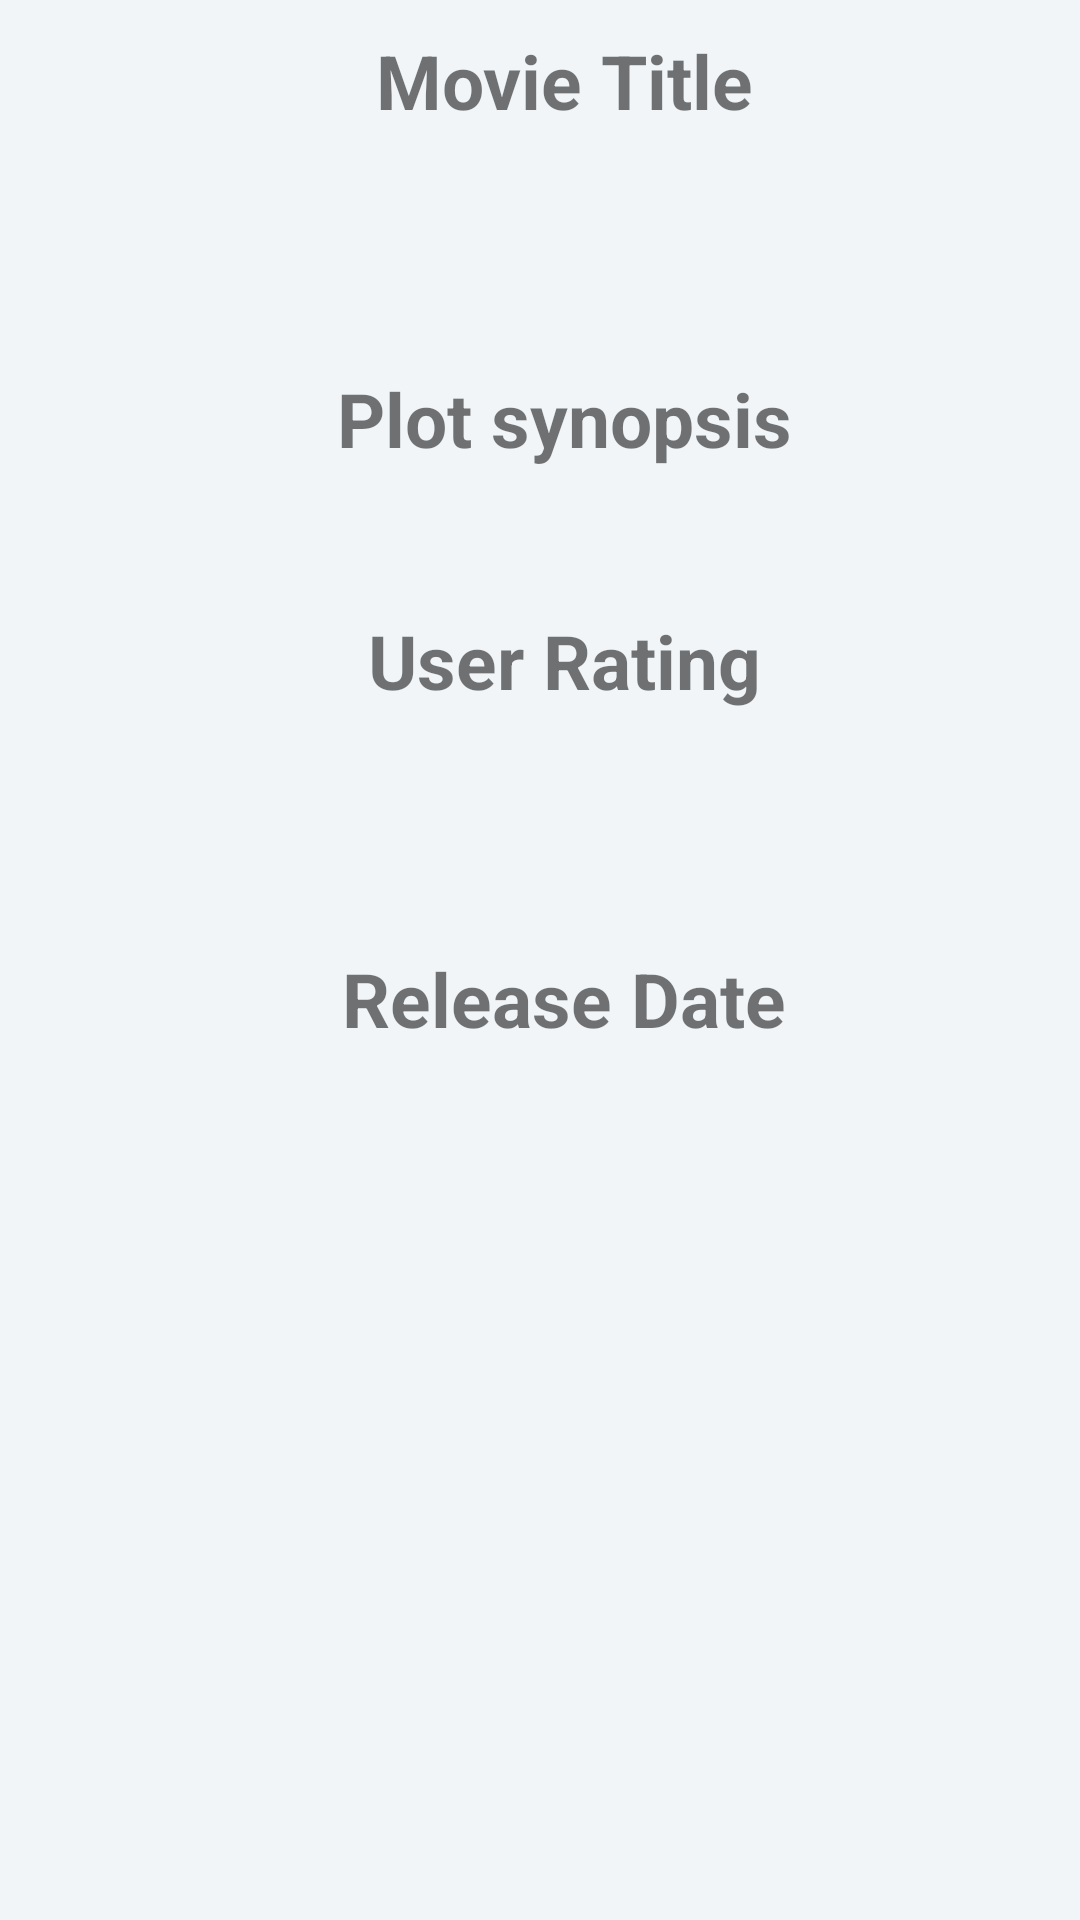

Here is an Android app screen rendered from its layout file. Give the layout XML and the strings, colors and styles it references.
<!-- AndroidManifest.xml: application theme AppTheme -->
<!-- res/layout/content_detail.xml -->
<?xml version="1.0" encoding="utf-8"?>
<RelativeLayout xmlns:android="http://schemas.android.com/apk/res/android"
    xmlns:app="http://schemas.android.com/apk/res-auto"
    xmlns:tools="http://schemas.android.com/tools"
    android:layout_width="match_parent"
    android:layout_height="match_parent"
    android:background="@color/viewBg"
    app:layout_behavior="@string/appbar_scrolling_view_behavior"
    tools:context="com.example.movieapp.DetailActivity"
    tools:showIn="@layout/activity_detail">

    <ScrollView
        android:layout_width="match_parent"
        android:layout_height="match_parent">

        <LinearLayout
            android:layout_width="match_parent"
            android:layout_height="match_parent"
            android:orientation="vertical">

            <TextView
                android:id="@+id/movietitle"
                android:layout_width="match_parent"
                android:layout_height="wrap_content"
                android:layout_marginLeft="16dp"
                android:layout_marginTop="10dp"
                android:text="@string/name_movie"
                android:textAlignment="center"
                android:textSize="25sp"
                android:textStyle="bold" />

            <TextView
                android:id="@+id/title"
                android:layout_width="match_parent"
                android:layout_height="wrap_content"
                android:layout_marginLeft="16dp"
                android:layout_marginTop="10dp"
                android:padding="16dp"
                android:textSize="20sp"
                android:layout_below="@+id/movietitle"/>

            <TextView
                android:id="@+id/plot"
                android:layout_width="match_parent"
                android:layout_height="wrap_content"
                android:layout_marginLeft="16dp"
                android:text="@string/plot"
                android:layout_marginTop="10dp"
                android:textAlignment="center"
                android:textSize="25sp"
                android:textStyle="bold"
                android:layout_below="@+id/title"/>

            <TextView
                android:id="@+id/plotsynopsis"
                android:layout_width="match_parent"
                android:layout_height="wrap_content"
                android:layout_marginLeft="10dp"
                android:layout_marginTop="10dp"
                android:textSize="20sp"
                android:layout_below="@+id/plot"/>

            <TextView
                android:id="@+id/rating"
                android:layout_width="match_parent"
                android:layout_height="wrap_content"
                android:layout_marginLeft="16dp"
                android:text="@string/rating"
                android:layout_marginTop="10dp"
                android:textAlignment="center"
                android:textSize="25sp"
                android:textStyle="bold"
                android:layout_below="@+id/plotsynopsis"/>

            <TextView
                android:id="@+id/userrating"
                android:layout_width="match_parent"
                android:layout_height="wrap_content"
                android:layout_marginLeft="10dp"
                android:layout_marginTop="10dp"
                android:padding="16dp"
                android:textSize="20sp"
                android:layout_below="@+id/rating"/>

            <TextView
                android:id="@+id/release"
                android:layout_width="match_parent"
                android:layout_height="wrap_content"
                android:layout_marginLeft="16dp"
                android:text="@string/release"
                android:layout_marginTop="10dp"
                android:textAlignment="center"
                android:textSize="25sp"
                android:textStyle="bold"
                android:layout_below="@+id/userrating"/>

            <TextView
                android:id="@+id/releasedate"
                android:layout_width="match_parent"
                android:layout_height="wrap_content"
                android:layout_marginLeft="10dp"
                android:layout_marginTop="10dp"
                android:padding="16dp"
                android:textSize="20sp"
                android:layout_below="@+id/release" />

        </LinearLayout>

    </ScrollView>


</RelativeLayout>
<!-- res/layout/activity_detail.xml (included above) -->
<?xml version="1.0" encoding="utf-8"?>
<android.support.design.widget.CoordinatorLayout xmlns:android="http://schemas.android.com/apk/res/android"
    xmlns:app="http://schemas.android.com/apk/res-auto"
    android:id="@+id/main_content"
    android:layout_width="match_parent"
    android:layout_height="match_parent"
    android:background="@color/white"
    android:fitsSystemWindows="true">

    <android.support.design.widget.AppBarLayout
        android:id="@+id/appbar"
        android:layout_width="match_parent"
        android:layout_height="16dp"
        android:fitsSystemWindows="true"
        android:theme="@style/ThemeOverlay.AppCompat.Dark.ActionBar" >

        <android.support.design.widget.CollapsingToolbarLayout
            android:id="@+id/collapsing_toolbar"
            android:layout_width="match_parent"
            android:layout_height="match_parent"
            android:fitsSystemWindows="true"
            app:contentScrim="?attr/colorPrimary"
            app:expandedTitleMarginEnd="64dp"
            app:expandedTitleMarginStart="48dp"
            app:expandedTitleTextAppearance="@android:color/transparent"
            app:layout_scrollFlags="scroll|exitUntilCollapsed" >

            <RelativeLayout
                android:layout_width="wrap_content"
                android:layout_height="wrap_content">

                <ImageView
                    android:id="@+id/thumbnail_image_header"
                    android:layout_width="match_parent"
                    android:layout_height="match_parent"
                    android:fitsSystemWindows="true"
                    android:scaleType="centerCrop"
                    app:layout_collapseMode="parallax"/>
            </RelativeLayout>


            <android.support.v7.widget.Toolbar
                android:id="@+id/toolbar"
                android:layout_height="?attr/actionBarSize"
                android:layout_width="match_parent"
                app:layout_collapseMode="pin"
                app:popupTheme="@style/ThemeOverlay.AppCompat.Light" />
        </android.support.design.widget.CollapsingToolbarLayout>

    </android.support.design.widget.AppBarLayout>

    <include layout="@layout/content_detail" />


</android.support.design.widget.CoordinatorLayout>
<!-- resources referenced by this layout -->
<resources>
  <color name="viewBg"> #f1f5f8 </color>
  <color name="white"> #FFF </color>
  <string name="name_movie">Movie Title</string>
  <string name="plot"> Plot synopsis</string>
  <string name="rating"> User Rating</string>
  <string name="release"> Release Date</string>
  <style name="AppTheme" parent="Theme.AppCompat.Light.DarkActionBar">
          
          <item name="colorPrimary">@color/colorPrimary</item>
          <item name="colorPrimaryDark">@color/colorPrimaryDark</item>
          <item name="colorAccent">@color/colorAccent</item>
      </style>
  <color name="colorPrimary">#008577</color>
  <color name="colorPrimaryDark">#00574B</color>
  <color name="colorAccent">#D81B60</color>
</resources>
